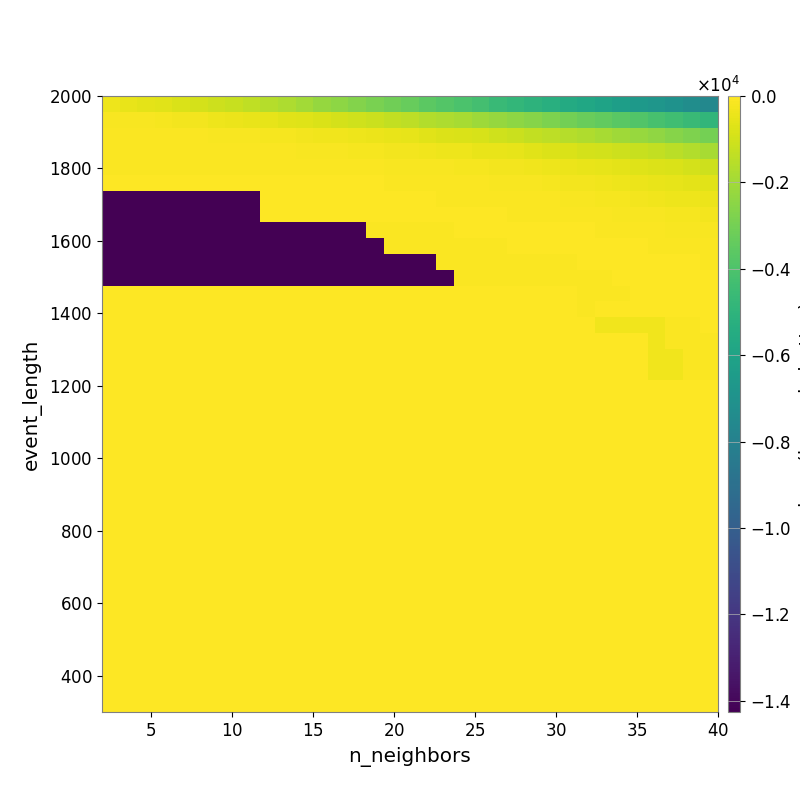

The file beside this chart, header and first rows:
-3.529234085496443640e+02, -4.565896539698664469e+02, -5.591466554562691726e+02, -6.558328280061600708e+02, -7.837891467415481657e+02, -9.145213525208465626e+02, -1.060904457696755117e+03, -1.224982761718014444e+03, -1.371125851383791087e+03, -1.572347734670128375e+03, -1.778734499445527717e+03, -1.991787928716311626e+03, -2.239925276845099688e+03, -2.437090599188493343e+03, -2.651015468900368433e+03, -2.881042288407130400e+03, -3.079377289492289037e+03, -3.337572618431333922e+03, -3.581824411158847397e+03, -3.817703912544700415e+03, -4.060355603050922582e+03, -4.287415742561607658e+03, -4.588366191600871389e+03, -4.829215861937029331e+03
-1.172987515253482087e+02, -1.289117648506769171e+02, -1.611281607831401743e+02, -1.926836175651235123e+02, -2.248854053432643525e+02, -2.778994324793946475e+02, -3.375356831219601190e+02, -4.109401935987550019e+02, -4.793809298990042862e+02, -5.548589261244969748e+02, -6.301652871587922391e+02, -7.039972564360306251e+02, -8.070520463219820613e+02, -9.124354571037966934e+02, -1.057032128681943504e+03, -1.166968569995976168e+03, -1.288342131797522370e+03, -1.417914067069220891e+03, -1.618249665508624503e+03, -1.727536396452587951e+03, -1.879895398410342295e+03, -2.065222542118549427e+03, -2.247918377714043800e+03, -2.422742249624192482e+03
-7.746480440673923340e+01, -7.746480440673923340e+01, -7.746480440673923340e+01, -8.470098866172205021e+01, -9.359049385428900791e+01, -1.014340897299210411e+02, -1.211543734055277639e+02, -1.502136680784392979e+02, -1.622741061879160895e+02, -1.924196247137852822e+02, -2.191006427999077744e+02, -2.517680487881303861e+02, -2.917127378745917099e+02, -3.302876491193753168e+02, -3.836496860940325746e+02, -4.382502765048157016e+02, -4.980381958512946881e+02, -5.563946073251540838e+02, -6.573693545468498769e+02, -7.260453700246489461e+02, -7.819659373142377490e+02, -8.893125392650433696e+02, -1.014024481105285417e+03, -1.146017477580669947e+03
-6.294786751655988155e+01, -6.294786751655988155e+01, -6.294786751655988155e+01, -6.294786751655988155e+01, -7.066164356014223813e+01, -7.320501238354364659e+01, -8.236751452079865032e+01, -8.916607036906198402e+01, -9.023275978384155849e+01, -1.004878956607039839e+02, -1.099149118766142124e+02, -1.210663631114849466e+02, -1.329196350355544780e+02, -1.608273059673118155e+02, -1.793985578139260326e+02, -2.048805386873715690e+02, -2.351837776402191196e+02, -2.600239060098867299e+02, -2.987513289954176230e+02, -3.458788914473882983e+02, -3.835574426506007057e+02, -4.482542528503795438e+02, -4.998920037250404107e+02, -5.494647905323519126e+02
-5.665567568924647190e+01, -5.665567568924647190e+01, -5.665567568924647190e+01, -5.665567568924647190e+01, -5.665567568924647190e+01, -5.665567568924647190e+01, -6.127014791201173693e+01, -6.447206972741398090e+01, -5.810221381154053688e+01, -5.668699479267275620e+01, -6.363693092065469159e+01, -6.500695387884084653e+01, -7.437237006375816861e+01, -8.095301810496259520e+01, -8.496649235920922649e+01, -9.633941208649659416e+01, -1.114606434618203821e+02, -1.214789446524844010e+02, -1.443725411193353239e+02, -1.544991851292813578e+02, -1.733799926136289287e+02, -1.947886812707423019e+02, -2.331561959629151772e+02, -2.739613822883363810e+02
-4.687953917057713227e+01, -4.687953917057713227e+01, -4.687953917057713227e+01, -4.687953917057713227e+01, -4.687953917057713227e+01, -4.687953917057713227e+01, -4.687953917057713227e+01, -4.687953917057713227e+01, -4.687953917057713227e+01, -3.904572920481192000e+01, -4.342490177605115775e+01, -4.584819464746927764e+01, -4.961152262484142739e+01, -5.208891441829023705e+01, -5.436895511975348683e+01, -5.272266197095925833e+01, -6.040018286624329136e+01, -6.606561180167743430e+01, -7.686886203636478854e+01, -8.333485560417682336e+01, -9.158361627436258345e+01, -1.012549017044102442e+02, -1.140186462771092977e+02, -1.390333456405763286e+02
-1.426014384639857963e+04, -1.426014384639857963e+04, -1.426014384639857963e+04, -1.426014384639857963e+04, -1.426014384639857963e+04, -1.426014384639857963e+04, -1.426014384639857963e+04, -1.426014384639857963e+04, -1.426014384639857963e+04, -5.286374856321355509e+01, -5.286374856321355509e+01, -4.565056958443067003e+01, -4.565056958443067003e+01, -4.465100529437549426e+01, -4.465100529437549426e+01, -4.531847398650197078e+01, -4.649047932705713748e+01, -4.315398379021883102e+01, -4.908966756882411175e+01, -5.571240867234029537e+01, -5.995218763112504945e+01, -6.758446469689093306e+01, -7.952858982781432928e+01, -8.894748697771748880e+01
-1.426014384639857963e+04, -1.426014384639857963e+04, -1.426014384639857963e+04, -1.426014384639857963e+04, -1.426014384639857963e+04, -1.426014384639857963e+04, -1.426014384639857963e+04, -1.426014384639857963e+04, -1.426014384639857963e+04, -5.286374856321355509e+01, -5.286374856321355509e+01, -5.286374856321355509e+01, -5.286374856321355509e+01, -5.286374856321355509e+01, -4.647012978487766333e+01, -4.647012978487766333e+01, -4.520125622839739776e+01, -4.649047932705713748e+01, -4.649047932705713748e+01, -4.625554913367111709e+01, -4.465230553075485886e+01, -4.814616731408255390e+01, -5.563838894881842378e+01, -6.040714191531827026e+01
-1.426014384639857963e+04, -1.426014384639857963e+04, -1.426014384639857963e+04, -1.426014384639857963e+04, -1.426014384639857963e+04, -1.426014384639857963e+04, -1.426014384639857963e+04, -1.426014384639857963e+04, -1.426014384639857963e+04, -1.426014384639857963e+04, -1.426014384639857963e+04, -1.426014384639857963e+04, -1.426014384639857963e+04, -1.426014384639857963e+04, -1.426014384639857963e+04, -7.280570632482253757e+01, -7.280570632482253757e+01, -7.280570632482253757e+01, -7.280570632482253757e+01, -7.280570632482253757e+01, -5.048036229867230418e+01, -4.229145316094252394e+01, -4.402290224640636040e+01, -4.347237824272970386e+01
-1.426014384639857963e+04, -1.426014384639857963e+04, -1.426014384639857963e+04, -1.426014384639857963e+04, -1.426014384639857963e+04, -1.426014384639857963e+04, -1.426014384639857963e+04, -1.426014384639857963e+04, -1.426014384639857963e+04, -1.426014384639857963e+04, -1.426014384639857963e+04, -1.426014384639857963e+04, -1.426014384639857963e+04, -1.426014384639857963e+04, -1.426014384639857963e+04, -1.426014384639857963e+04, -7.280570632482253757e+01, -7.280570632482253757e+01, -7.280570632482253757e+01, -7.280570632482253757e+01, -7.280570632482253757e+01, -7.280570632482253757e+01, -7.280570632482253757e+01, -4.431255312446675276e+01
-1.426014384639857963e+04, -1.426014384639857963e+04, -1.426014384639857963e+04, -1.426014384639857963e+04, -1.426014384639857963e+04, -1.426014384639857963e+04, -1.426014384639857963e+04, -1.426014384639857963e+04, -1.426014384639857963e+04, -1.426014384639857963e+04, -1.426014384639857963e+04, -1.426014384639857963e+04, -1.426014384639857963e+04, -1.426014384639857963e+04, -1.426014384639857963e+04, -1.426014384639857963e+04, -1.426014384639857963e+04, -1.426014384639857963e+04, -1.426014384639857963e+04, -7.280570632482253757e+01, -7.280570632482253757e+01, -7.280570632482253757e+01, -7.280570632482253757e+01, -7.280570632482253757e+01
-1.426014384639857963e+04, -1.426014384639857963e+04, -1.426014384639857963e+04, -1.426014384639857963e+04, -1.426014384639857963e+04, -1.426014384639857963e+04, -1.426014384639857963e+04, -1.426014384639857963e+04, -1.426014384639857963e+04, -1.426014384639857963e+04, -1.426014384639857963e+04, -1.426014384639857963e+04, -1.426014384639857963e+04, -1.426014384639857963e+04, -1.426014384639857963e+04, -1.426014384639857963e+04, -1.426014384639857963e+04, -1.426014384639857963e+04, -1.426014384639857963e+04, -1.426014384639857963e+04, -7.280570632482253757e+01, -7.280570632482253757e+01, -7.280570632482253757e+01, -7.280570632482253757e+01
0.000000000000000000e+00, 0.000000000000000000e+00, 0.000000000000000000e+00, 0.000000000000000000e+00, 0.000000000000000000e+00, 0.000000000000000000e+00, 0.000000000000000000e+00, 0.000000000000000000e+00, 0.000000000000000000e+00, 0.000000000000000000e+00, 0.000000000000000000e+00, 0.000000000000000000e+00, 0.000000000000000000e+00, 0.000000000000000000e+00, 0.000000000000000000e+00, 0.000000000000000000e+00, 0.000000000000000000e+00, 0.000000000000000000e+00, 0.000000000000000000e+00, 0.000000000000000000e+00, 0.000000000000000000e+00, -7.079268477290938222e+00, -7.079268477290938222e+00, -7.079268477290938222e+00
0.000000000000000000e+00, 0.000000000000000000e+00, 0.000000000000000000e+00, 0.000000000000000000e+00, 0.000000000000000000e+00, 0.000000000000000000e+00, 0.000000000000000000e+00, 0.000000000000000000e+00, 0.000000000000000000e+00, 0.000000000000000000e+00, 0.000000000000000000e+00, 0.000000000000000000e+00, 0.000000000000000000e+00, 0.000000000000000000e+00, 0.000000000000000000e+00, 0.000000000000000000e+00, 0.000000000000000000e+00, 0.000000000000000000e+00, 0.000000000000000000e+00, 0.000000000000000000e+00, 0.000000000000000000e+00, 0.000000000000000000e+00, 0.000000000000000000e+00, 0.000000000000000000e+00
0.000000000000000000e+00, 0.000000000000000000e+00, 0.000000000000000000e+00, 0.000000000000000000e+00, 0.000000000000000000e+00, 0.000000000000000000e+00, 0.000000000000000000e+00, 0.000000000000000000e+00, 0.000000000000000000e+00, 0.000000000000000000e+00, 0.000000000000000000e+00, 0.000000000000000000e+00, 0.000000000000000000e+00, 0.000000000000000000e+00, 0.000000000000000000e+00, 0.000000000000000000e+00, 0.000000000000000000e+00, 0.000000000000000000e+00, 0.000000000000000000e+00, 0.000000000000000000e+00, 0.000000000000000000e+00, 0.000000000000000000e+00, 0.000000000000000000e+00, 0.000000000000000000e+00
0.000000000000000000e+00, 0.000000000000000000e+00, 0.000000000000000000e+00, 0.000000000000000000e+00, 0.000000000000000000e+00, 0.000000000000000000e+00, 0.000000000000000000e+00, 0.000000000000000000e+00, 0.000000000000000000e+00, 0.000000000000000000e+00, 0.000000000000000000e+00, 0.000000000000000000e+00, 0.000000000000000000e+00, 0.000000000000000000e+00, 0.000000000000000000e+00, 0.000000000000000000e+00, 0.000000000000000000e+00, 0.000000000000000000e+00, 0.000000000000000000e+00, 0.000000000000000000e+00, 0.000000000000000000e+00, 0.000000000000000000e+00, 0.000000000000000000e+00, 0.000000000000000000e+00
0.000000000000000000e+00, 0.000000000000000000e+00, 0.000000000000000000e+00, 0.000000000000000000e+00, 0.000000000000000000e+00, 0.000000000000000000e+00, 0.000000000000000000e+00, 0.000000000000000000e+00, 0.000000000000000000e+00, 0.000000000000000000e+00, 0.000000000000000000e+00, 0.000000000000000000e+00, 0.000000000000000000e+00, 0.000000000000000000e+00, 0.000000000000000000e+00, 0.000000000000000000e+00, 0.000000000000000000e+00, 0.000000000000000000e+00, 0.000000000000000000e+00, 0.000000000000000000e+00, 0.000000000000000000e+00, 0.000000000000000000e+00, 0.000000000000000000e+00, 0.000000000000000000e+00
0.000000000000000000e+00, 0.000000000000000000e+00, 0.000000000000000000e+00, 0.000000000000000000e+00, 0.000000000000000000e+00, 0.000000000000000000e+00, 0.000000000000000000e+00, 0.000000000000000000e+00, 0.000000000000000000e+00, 0.000000000000000000e+00, 0.000000000000000000e+00, 0.000000000000000000e+00, 0.000000000000000000e+00, 0.000000000000000000e+00, 0.000000000000000000e+00, 0.000000000000000000e+00, 0.000000000000000000e+00, 0.000000000000000000e+00, 0.000000000000000000e+00, 0.000000000000000000e+00, 0.000000000000000000e+00, 0.000000000000000000e+00, 0.000000000000000000e+00, 0.000000000000000000e+00
0.000000000000000000e+00, 0.000000000000000000e+00, 0.000000000000000000e+00, 0.000000000000000000e+00, 0.000000000000000000e+00, 0.000000000000000000e+00, 0.000000000000000000e+00, 0.000000000000000000e+00, 0.000000000000000000e+00, 0.000000000000000000e+00, 0.000000000000000000e+00, 0.000000000000000000e+00, 0.000000000000000000e+00, 0.000000000000000000e+00, 0.000000000000000000e+00, 0.000000000000000000e+00, 0.000000000000000000e+00, 0.000000000000000000e+00, 0.000000000000000000e+00, 0.000000000000000000e+00, 0.000000000000000000e+00, 0.000000000000000000e+00, 0.000000000000000000e+00, 0.000000000000000000e+00
0.000000000000000000e+00, 0.000000000000000000e+00, 0.000000000000000000e+00, 0.000000000000000000e+00, 0.000000000000000000e+00, 0.000000000000000000e+00, 0.000000000000000000e+00, 0.000000000000000000e+00, 0.000000000000000000e+00, 0.000000000000000000e+00, 0.000000000000000000e+00, 0.000000000000000000e+00, 0.000000000000000000e+00, 0.000000000000000000e+00, 0.000000000000000000e+00, 0.000000000000000000e+00, 0.000000000000000000e+00, 0.000000000000000000e+00, 0.000000000000000000e+00, 0.000000000000000000e+00, 0.000000000000000000e+00, 0.000000000000000000e+00, 0.000000000000000000e+00, 0.000000000000000000e+00
0.000000000000000000e+00, 0.000000000000000000e+00, 0.000000000000000000e+00, 0.000000000000000000e+00, 0.000000000000000000e+00, 0.000000000000000000e+00, 0.000000000000000000e+00, 0.000000000000000000e+00, 0.000000000000000000e+00, 0.000000000000000000e+00, 0.000000000000000000e+00, 0.000000000000000000e+00, 0.000000000000000000e+00, 0.000000000000000000e+00, 0.000000000000000000e+00, 0.000000000000000000e+00, 0.000000000000000000e+00, 0.000000000000000000e+00, 0.000000000000000000e+00, 0.000000000000000000e+00, 0.000000000000000000e+00, 0.000000000000000000e+00, 0.000000000000000000e+00, 0.000000000000000000e+00
0.000000000000000000e+00, 0.000000000000000000e+00, 0.000000000000000000e+00, 0.000000000000000000e+00, 0.000000000000000000e+00, 0.000000000000000000e+00, 0.000000000000000000e+00, 0.000000000000000000e+00, 0.000000000000000000e+00, 0.000000000000000000e+00, 0.000000000000000000e+00, 0.000000000000000000e+00, 0.000000000000000000e+00, 0.000000000000000000e+00, 0.000000000000000000e+00, 0.000000000000000000e+00, 0.000000000000000000e+00, 0.000000000000000000e+00, 0.000000000000000000e+00, 0.000000000000000000e+00, 0.000000000000000000e+00, 0.000000000000000000e+00, 0.000000000000000000e+00, 0.000000000000000000e+00
0.000000000000000000e+00, 0.000000000000000000e+00, 0.000000000000000000e+00, 0.000000000000000000e+00, 0.000000000000000000e+00, 0.000000000000000000e+00, 0.000000000000000000e+00, 0.000000000000000000e+00, 0.000000000000000000e+00, 0.000000000000000000e+00, 0.000000000000000000e+00, 0.000000000000000000e+00, 0.000000000000000000e+00, 0.000000000000000000e+00, 0.000000000000000000e+00, 0.000000000000000000e+00, 0.000000000000000000e+00, 0.000000000000000000e+00, 0.000000000000000000e+00, 0.000000000000000000e+00, 0.000000000000000000e+00, 0.000000000000000000e+00, 0.000000000000000000e+00, 0.000000000000000000e+00
0.000000000000000000e+00, 0.000000000000000000e+00, 0.000000000000000000e+00, 0.000000000000000000e+00, 0.000000000000000000e+00, 0.000000000000000000e+00, 0.000000000000000000e+00, 0.000000000000000000e+00, 0.000000000000000000e+00, 0.000000000000000000e+00, 0.000000000000000000e+00, 0.000000000000000000e+00, 0.000000000000000000e+00, 0.000000000000000000e+00, 0.000000000000000000e+00, 0.000000000000000000e+00, 0.000000000000000000e+00, 0.000000000000000000e+00, 0.000000000000000000e+00, 0.000000000000000000e+00, 0.000000000000000000e+00, 0.000000000000000000e+00, 0.000000000000000000e+00, 0.000000000000000000e+00
0.000000000000000000e+00, 0.000000000000000000e+00, 0.000000000000000000e+00, 0.000000000000000000e+00, 0.000000000000000000e+00, 0.000000000000000000e+00, 0.000000000000000000e+00, 0.000000000000000000e+00, 0.000000000000000000e+00, 0.000000000000000000e+00, 0.000000000000000000e+00, 0.000000000000000000e+00, 0.000000000000000000e+00, 0.000000000000000000e+00, 0.000000000000000000e+00, 0.000000000000000000e+00, 0.000000000000000000e+00, 0.000000000000000000e+00, 0.000000000000000000e+00, 0.000000000000000000e+00, 0.000000000000000000e+00, 0.000000000000000000e+00, 0.000000000000000000e+00, 0.000000000000000000e+00
0.000000000000000000e+00, 0.000000000000000000e+00, 0.000000000000000000e+00, 0.000000000000000000e+00, 0.000000000000000000e+00, 0.000000000000000000e+00, 0.000000000000000000e+00, 0.000000000000000000e+00, 0.000000000000000000e+00, 0.000000000000000000e+00, 0.000000000000000000e+00, 0.000000000000000000e+00, 0.000000000000000000e+00, 0.000000000000000000e+00, 0.000000000000000000e+00, 0.000000000000000000e+00, 0.000000000000000000e+00, 0.000000000000000000e+00, 0.000000000000000000e+00, 0.000000000000000000e+00, 0.000000000000000000e+00, 0.000000000000000000e+00, 0.000000000000000000e+00, 0.000000000000000000e+00
0.000000000000000000e+00, 0.000000000000000000e+00, 0.000000000000000000e+00, 0.000000000000000000e+00, 0.000000000000000000e+00, 0.000000000000000000e+00, 0.000000000000000000e+00, 0.000000000000000000e+00, 0.000000000000000000e+00, 0.000000000000000000e+00, 0.000000000000000000e+00, 0.000000000000000000e+00, 0.000000000000000000e+00, 0.000000000000000000e+00, 0.000000000000000000e+00, 0.000000000000000000e+00, 0.000000000000000000e+00, 0.000000000000000000e+00, 0.000000000000000000e+00, 0.000000000000000000e+00, 0.000000000000000000e+00, 0.000000000000000000e+00, 0.000000000000000000e+00, 0.000000000000000000e+00
0.000000000000000000e+00, 0.000000000000000000e+00, 0.000000000000000000e+00, 0.000000000000000000e+00, 0.000000000000000000e+00, 0.000000000000000000e+00, 0.000000000000000000e+00, 0.000000000000000000e+00, 0.000000000000000000e+00, 0.000000000000000000e+00, 0.000000000000000000e+00, 0.000000000000000000e+00, 0.000000000000000000e+00, 0.000000000000000000e+00, 0.000000000000000000e+00, 0.000000000000000000e+00, 0.000000000000000000e+00, 0.000000000000000000e+00, 0.000000000000000000e+00, 0.000000000000000000e+00, 0.000000000000000000e+00, 0.000000000000000000e+00, 0.000000000000000000e+00, 0.000000000000000000e+00
0.000000000000000000e+00, 0.000000000000000000e+00, 0.000000000000000000e+00, 0.000000000000000000e+00, 0.000000000000000000e+00, 0.000000000000000000e+00, 0.000000000000000000e+00, 0.000000000000000000e+00, 0.000000000000000000e+00, 0.000000000000000000e+00, 0.000000000000000000e+00, 0.000000000000000000e+00, 0.000000000000000000e+00, 0.000000000000000000e+00, 0.000000000000000000e+00, 0.000000000000000000e+00, 0.000000000000000000e+00, 0.000000000000000000e+00, 0.000000000000000000e+00, 0.000000000000000000e+00, 0.000000000000000000e+00, 0.000000000000000000e+00, 0.000000000000000000e+00, 0.000000000000000000e+00
0.000000000000000000e+00, 0.000000000000000000e+00, 0.000000000000000000e+00, 0.000000000000000000e+00, 0.000000000000000000e+00, 0.000000000000000000e+00, 0.000000000000000000e+00, 0.000000000000000000e+00, 0.000000000000000000e+00, 0.000000000000000000e+00, 0.000000000000000000e+00, 0.000000000000000000e+00, 0.000000000000000000e+00, 0.000000000000000000e+00, 0.000000000000000000e+00, 0.000000000000000000e+00, 0.000000000000000000e+00, 0.000000000000000000e+00, 0.000000000000000000e+00, 0.000000000000000000e+00, 0.000000000000000000e+00, 0.000000000000000000e+00, 0.000000000000000000e+00, 0.000000000000000000e+00
0.000000000000000000e+00, 0.000000000000000000e+00, 0.000000000000000000e+00, 0.000000000000000000e+00, 0.000000000000000000e+00, 0.000000000000000000e+00, 0.000000000000000000e+00, 0.000000000000000000e+00, 0.000000000000000000e+00, 0.000000000000000000e+00, 0.000000000000000000e+00, 0.000000000000000000e+00, 0.000000000000000000e+00, 0.000000000000000000e+00, 0.000000000000000000e+00, 0.000000000000000000e+00, 0.000000000000000000e+00, 0.000000000000000000e+00, 0.000000000000000000e+00, 0.000000000000000000e+00, 0.000000000000000000e+00, 0.000000000000000000e+00, 0.000000000000000000e+00, 0.000000000000000000e+00
0.000000000000000000e+00, 0.000000000000000000e+00, 0.000000000000000000e+00, 0.000000000000000000e+00, 0.000000000000000000e+00, 0.000000000000000000e+00, 0.000000000000000000e+00, 0.000000000000000000e+00, 0.000000000000000000e+00, 0.000000000000000000e+00, 0.000000000000000000e+00, 0.000000000000000000e+00, 0.000000000000000000e+00, 0.000000000000000000e+00, 0.000000000000000000e+00, 0.000000000000000000e+00, 0.000000000000000000e+00, 0.000000000000000000e+00, 0.000000000000000000e+00, 0.000000000000000000e+00, 0.000000000000000000e+00, 0.000000000000000000e+00, 0.000000000000000000e+00, 0.000000000000000000e+00
0.000000000000000000e+00, 0.000000000000000000e+00, 0.000000000000000000e+00, 0.000000000000000000e+00, 0.000000000000000000e+00, 0.000000000000000000e+00, 0.000000000000000000e+00, 0.000000000000000000e+00, 0.000000000000000000e+00, 0.000000000000000000e+00, 0.000000000000000000e+00, 0.000000000000000000e+00, 0.000000000000000000e+00, 0.000000000000000000e+00, 0.000000000000000000e+00, 0.000000000000000000e+00, 0.000000000000000000e+00, 0.000000000000000000e+00, 0.000000000000000000e+00, 0.000000000000000000e+00, 0.000000000000000000e+00, 0.000000000000000000e+00, 0.000000000000000000e+00, 0.000000000000000000e+00
0.000000000000000000e+00, 0.000000000000000000e+00, 0.000000000000000000e+00, 0.000000000000000000e+00, 0.000000000000000000e+00, 0.000000000000000000e+00, 0.000000000000000000e+00, 0.000000000000000000e+00, 0.000000000000000000e+00, 0.000000000000000000e+00, 0.000000000000000000e+00, 0.000000000000000000e+00, 0.000000000000000000e+00, 0.000000000000000000e+00, 0.000000000000000000e+00, 0.000000000000000000e+00, 0.000000000000000000e+00, 0.000000000000000000e+00, 0.000000000000000000e+00, 0.000000000000000000e+00, 0.000000000000000000e+00, 0.000000000000000000e+00, 0.000000000000000000e+00, 0.000000000000000000e+00
0.000000000000000000e+00, 0.000000000000000000e+00, 0.000000000000000000e+00, 0.000000000000000000e+00, 0.000000000000000000e+00, 0.000000000000000000e+00, 0.000000000000000000e+00, 0.000000000000000000e+00, 0.000000000000000000e+00, 0.000000000000000000e+00, 0.000000000000000000e+00, 0.000000000000000000e+00, 0.000000000000000000e+00, 0.000000000000000000e+00, 0.000000000000000000e+00, 0.000000000000000000e+00, 0.000000000000000000e+00, 0.000000000000000000e+00, 0.000000000000000000e+00, 0.000000000000000000e+00, 0.000000000000000000e+00, 0.000000000000000000e+00, 0.000000000000000000e+00, 0.000000000000000000e+00
0.000000000000000000e+00, 0.000000000000000000e+00, 0.000000000000000000e+00, 0.000000000000000000e+00, 0.000000000000000000e+00, 0.000000000000000000e+00, 0.000000000000000000e+00, 0.000000000000000000e+00, 0.000000000000000000e+00, 0.000000000000000000e+00, 0.000000000000000000e+00, 0.000000000000000000e+00, 0.000000000000000000e+00, 0.000000000000000000e+00, 0.000000000000000000e+00, 0.000000000000000000e+00, 0.000000000000000000e+00, 0.000000000000000000e+00, 0.000000000000000000e+00, 0.000000000000000000e+00, 0.000000000000000000e+00, 0.000000000000000000e+00, 0.000000000000000000e+00, 0.000000000000000000e+00
0.000000000000000000e+00, 0.000000000000000000e+00, 0.000000000000000000e+00, 0.000000000000000000e+00, 0.000000000000000000e+00, 0.000000000000000000e+00, 0.000000000000000000e+00, 0.000000000000000000e+00, 0.000000000000000000e+00, 0.000000000000000000e+00, 0.000000000000000000e+00, 0.000000000000000000e+00, 0.000000000000000000e+00, 0.000000000000000000e+00, 0.000000000000000000e+00, 0.000000000000000000e+00, 0.000000000000000000e+00, 0.000000000000000000e+00, 0.000000000000000000e+00, 0.000000000000000000e+00, 0.000000000000000000e+00, 0.000000000000000000e+00, 0.000000000000000000e+00, 0.000000000000000000e+00
0.000000000000000000e+00, 0.000000000000000000e+00, 0.000000000000000000e+00, 0.000000000000000000e+00, 0.000000000000000000e+00, 0.000000000000000000e+00, 0.000000000000000000e+00, 0.000000000000000000e+00, 0.000000000000000000e+00, 0.000000000000000000e+00, 0.000000000000000000e+00, 0.000000000000000000e+00, 0.000000000000000000e+00, 0.000000000000000000e+00, 0.000000000000000000e+00, 0.000000000000000000e+00, 0.000000000000000000e+00, 0.000000000000000000e+00, 0.000000000000000000e+00, 0.000000000000000000e+00, 0.000000000000000000e+00, 0.000000000000000000e+00, 0.000000000000000000e+00, 0.000000000000000000e+00
0.000000000000000000e+00, 0.000000000000000000e+00, 0.000000000000000000e+00, 0.000000000000000000e+00, 0.000000000000000000e+00, 0.000000000000000000e+00, 0.000000000000000000e+00, 0.000000000000000000e+00, 0.000000000000000000e+00, 0.000000000000000000e+00, 0.000000000000000000e+00, 0.000000000000000000e+00, 0.000000000000000000e+00, 0.000000000000000000e+00, 0.000000000000000000e+00, 0.000000000000000000e+00, 0.000000000000000000e+00, 0.000000000000000000e+00, 0.000000000000000000e+00, 0.000000000000000000e+00, 0.000000000000000000e+00, 0.000000000000000000e+00, 0.000000000000000000e+00, 0.000000000000000000e+00
